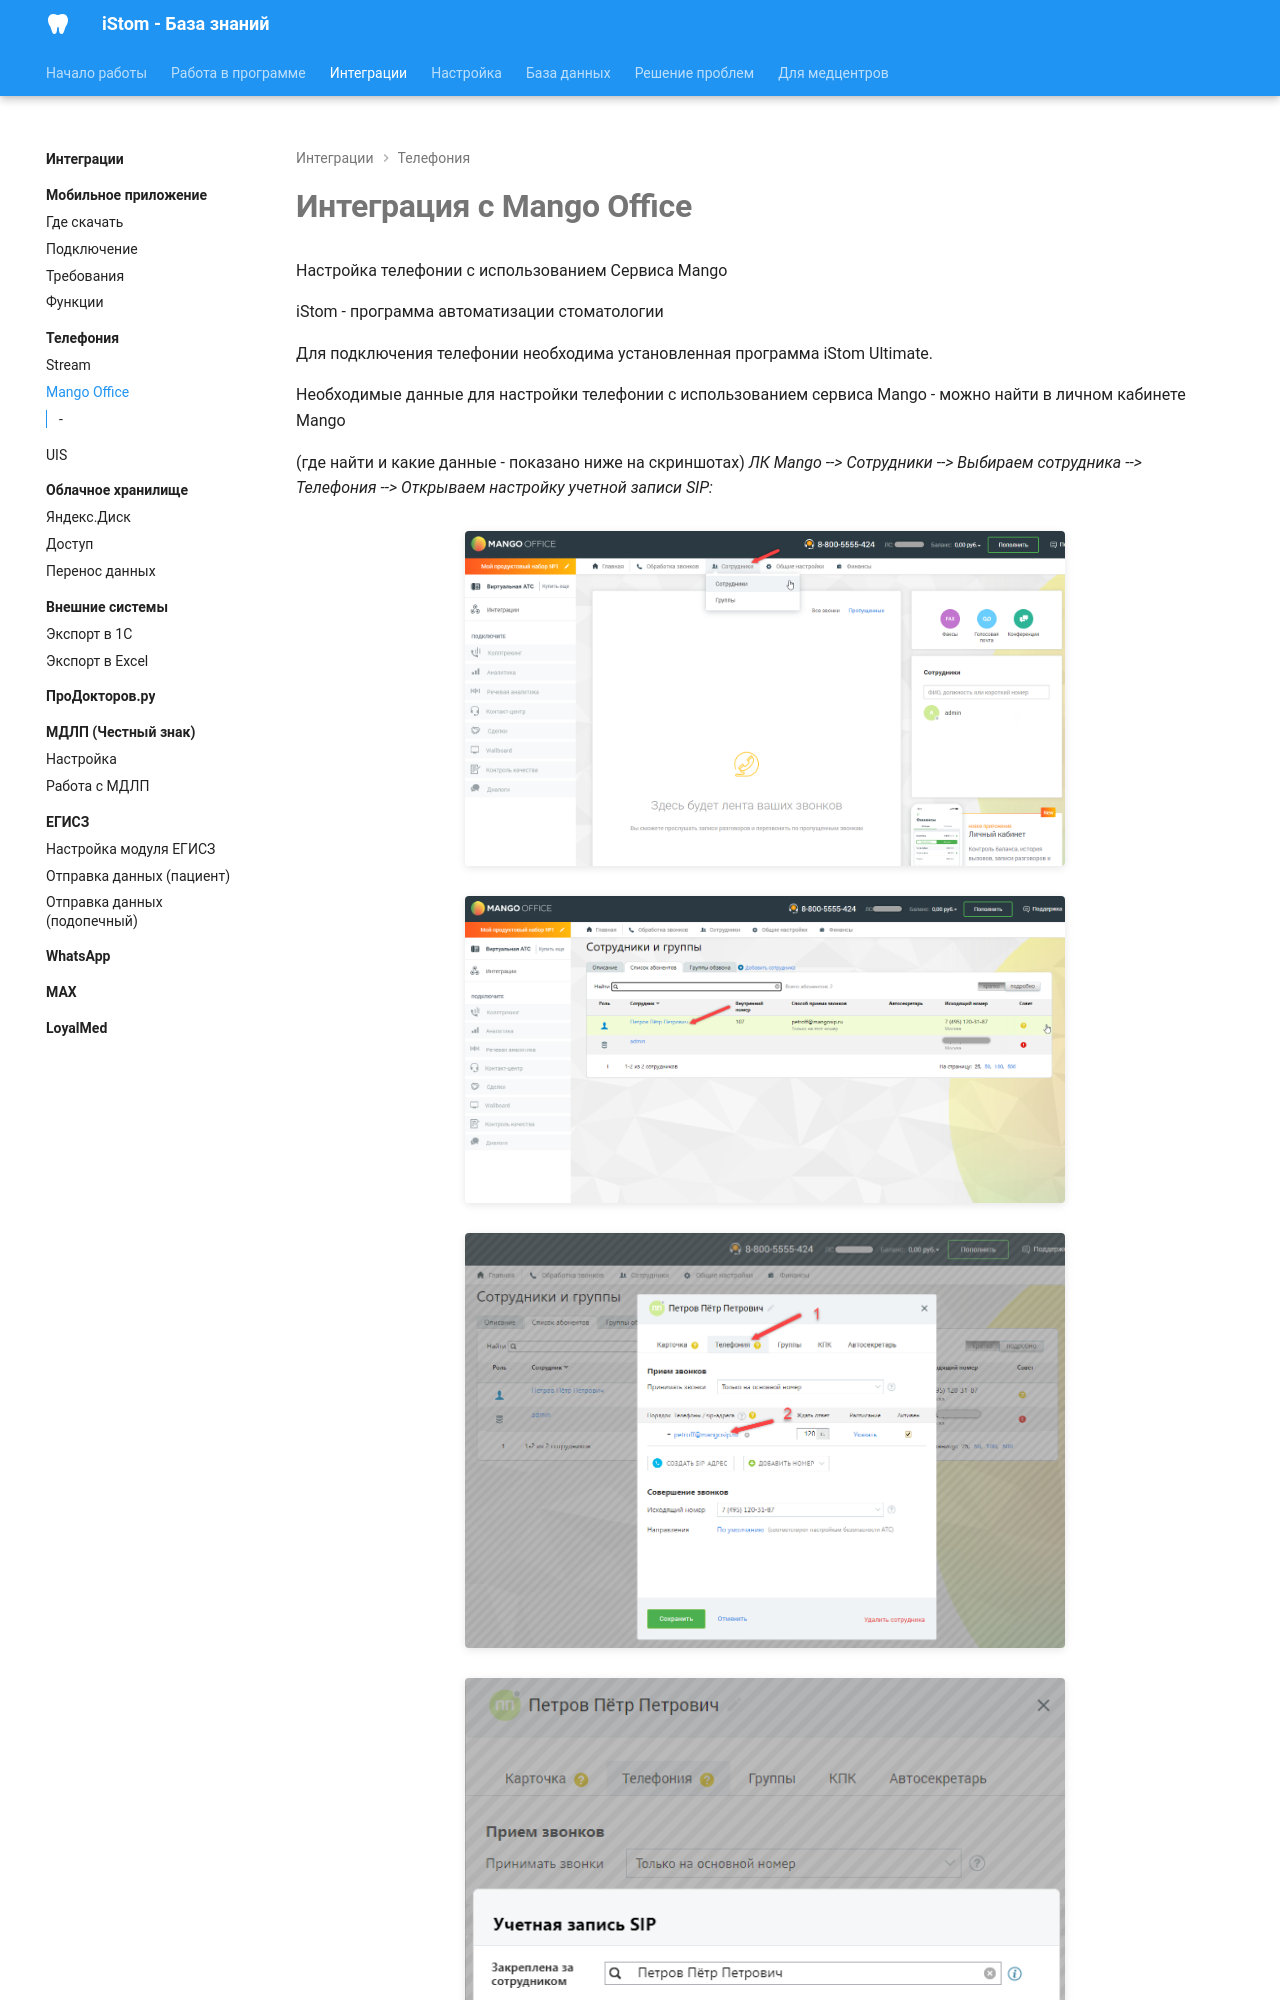

repository: boodaloo/istom-docs · page: integrations/telephony/mango/index.html · generator: mkdocs

# Интеграция с Mango Office

Настройка телефонии с использованием Сервиса Mango

iStom - программа автоматизации стоматологии

Для подключения телефонии необходима установленная программа iStom Ultimate.

Необходимые данные для настройки телефонии с использованием сервиса Mango - можно найти в личном кабинете Mango

(где найти и какие данные - показано ниже на скриншотах) *ЛК Mango \--\> Сотрудники \--\> Выбираем сотрудника \--\> Телефония \--\> Открываем настройку учетной записи SIP:*

![](../../images/extracted/mango_int/image1.png)

![](../../images/extracted/mango_int/image2.png)

![](../../images/extracted/mango_int/image3.png)
